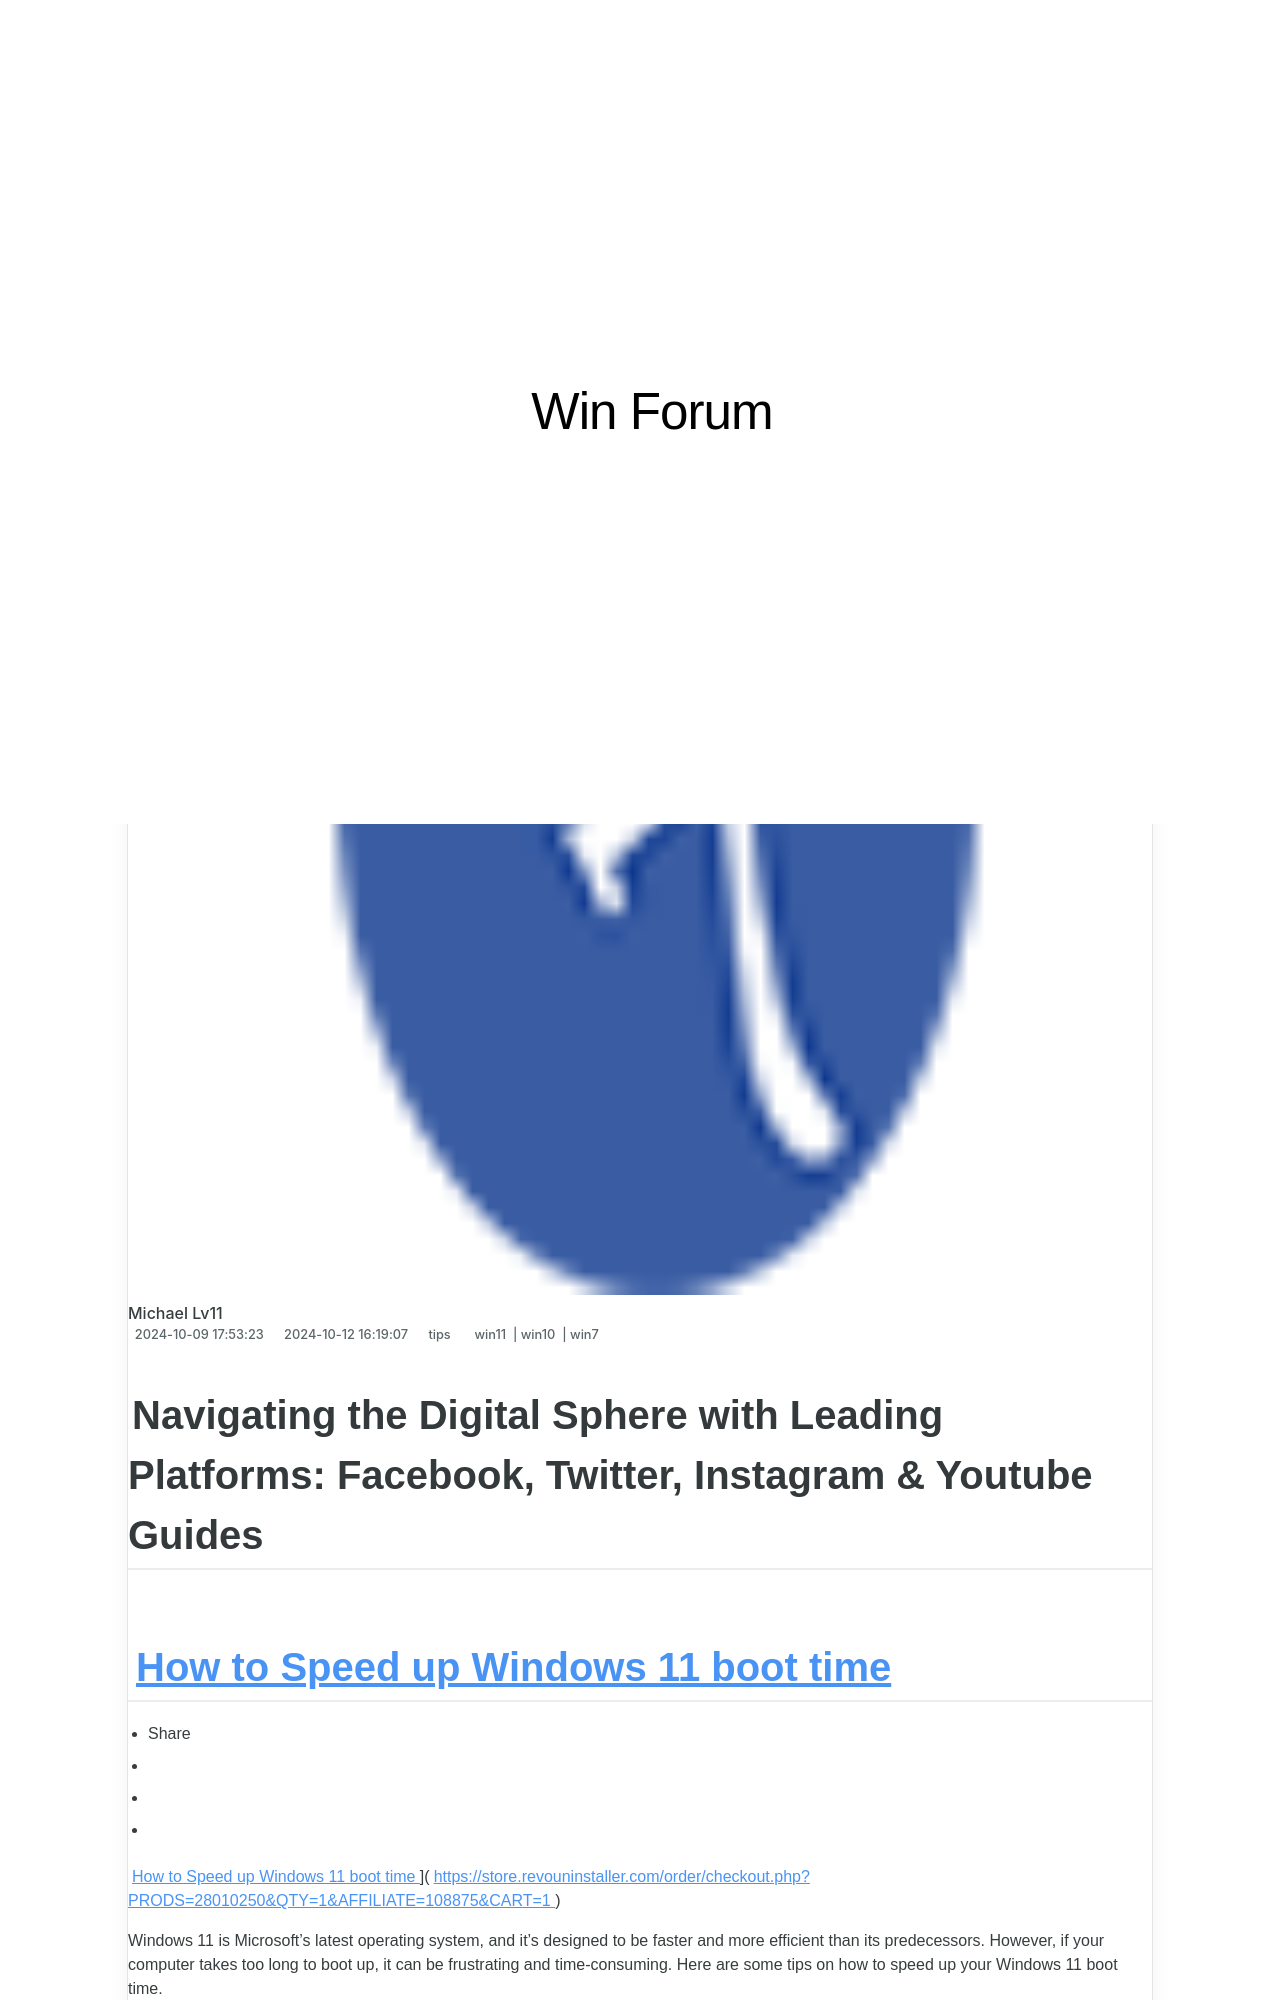

repository: techidaily/site-win-forum · page: the-a-list-of-online-platforms-mastering-facebook-twitter-instagram-and-youtube-engagement/index.html · generator: jekyll

---
title: "The A-List of Online Platforms: Mastering Facebook, Twitter, Instagram and YouTube Engagement"
date: 2024-10-09T17:53:23.441Z
updated: 2024-10-12T16:19:07.629Z
tags:
  - win11
  - win10
  - win7
categories:
  - tips
description: "This Article Describes The A-List of Online Platforms: Mastering Facebook, Twitter, Instagram and YouTube Engagement"
excerpt: "This Article Describes The A-List of Online Platforms: Mastering Facebook, Twitter, Instagram and YouTube Engagement"
thumbnail: https://thmb.techidaily.com/b344d8db48d6d42211b0b57079da5753b23f49ded262febe57a071aa1b9c893a.jpg
---

## Navigating the Digital Sphere with Leading Platforms: Facebook, Twitter, Instagram & Youtube Guides

## [How to Speed up Windows 11 boot time](https://store.revouninstaller.com/order/checkout.php?PRODS=28010250&QTY=1&AFFILIATE=108875&CART=1)

* Share
* [](http://www.facebook.com/share.php?u=https://www.revouninstaller.com/blog/how-to-speed-up-windows-11-boot-time/&title=How+to+Speed+up+Windows+11+boot+time)
* [](https://twitter.com/intent/tweet?text=How+to+Speed+up+Windows+11+boot+time&url=https://www.revouninstaller.com/blog/how-to-speed-up-windows-11-boot-time/ "Click to share on Twitter")
* [](https://store.revouninstaller.com/order/checkout.php?PRODS=28010250&QTY=1&AFFILIATE=108875&CART=1)

[How to Speed up Windows 11 boot time](https://f057a20f961f56a72089-b74530d2d26278124f446233f95622ef.ssl.cf1.rackcdn.com/site/blog/speed-up-windows-11-boot-time/cover.png) ](https://store.revouninstaller.com/order/checkout.php?PRODS=28010250&QTY=1&AFFILIATE=108875&CART=1)

 Windows 11 is Microsoft’s latest operating system, and it’s designed to be faster and more efficient than its predecessors. However, if your computer takes too long to boot up, it can be frustrating and time-consuming. Here are some tips on how to speed up your Windows 11 boot time.

Here are the methods you can use to speed up your Windows 11 boot time:

1. [Disable startup programs](https://store.revouninstaller.com/order/checkout.php?PRODS=28010250&QTY=1&AFFILIATE=108875&CART=1)
2. [Remove unnecessary files and programs](https://store.revouninstaller.com/order/checkout.php?PRODS=28010250&QTY=1&AFFILIATE=108875&CART=1)
3. [Enable Fast Startup](https://store.revouninstaller.com/order/checkout.php?PRODS=28010250&QTY=1&AFFILIATE=108875&CART=1)
4. [Defragment your hard drive](https://store.revouninstaller.com/order/checkout.php?PRODS=28010250&QTY=1&AFFILIATE=108875&CART=1)
5. [Use an SSD](https://store.revouninstaller.com/order/checkout.php?PRODS=28010250&QTY=1&AFFILIATE=108875&CART=1)
6. [Adjust BIOS settings](https://store.revouninstaller.com/order/checkout.php?PRODS=28010250&QTY=1&AFFILIATE=108875&CART=1)
